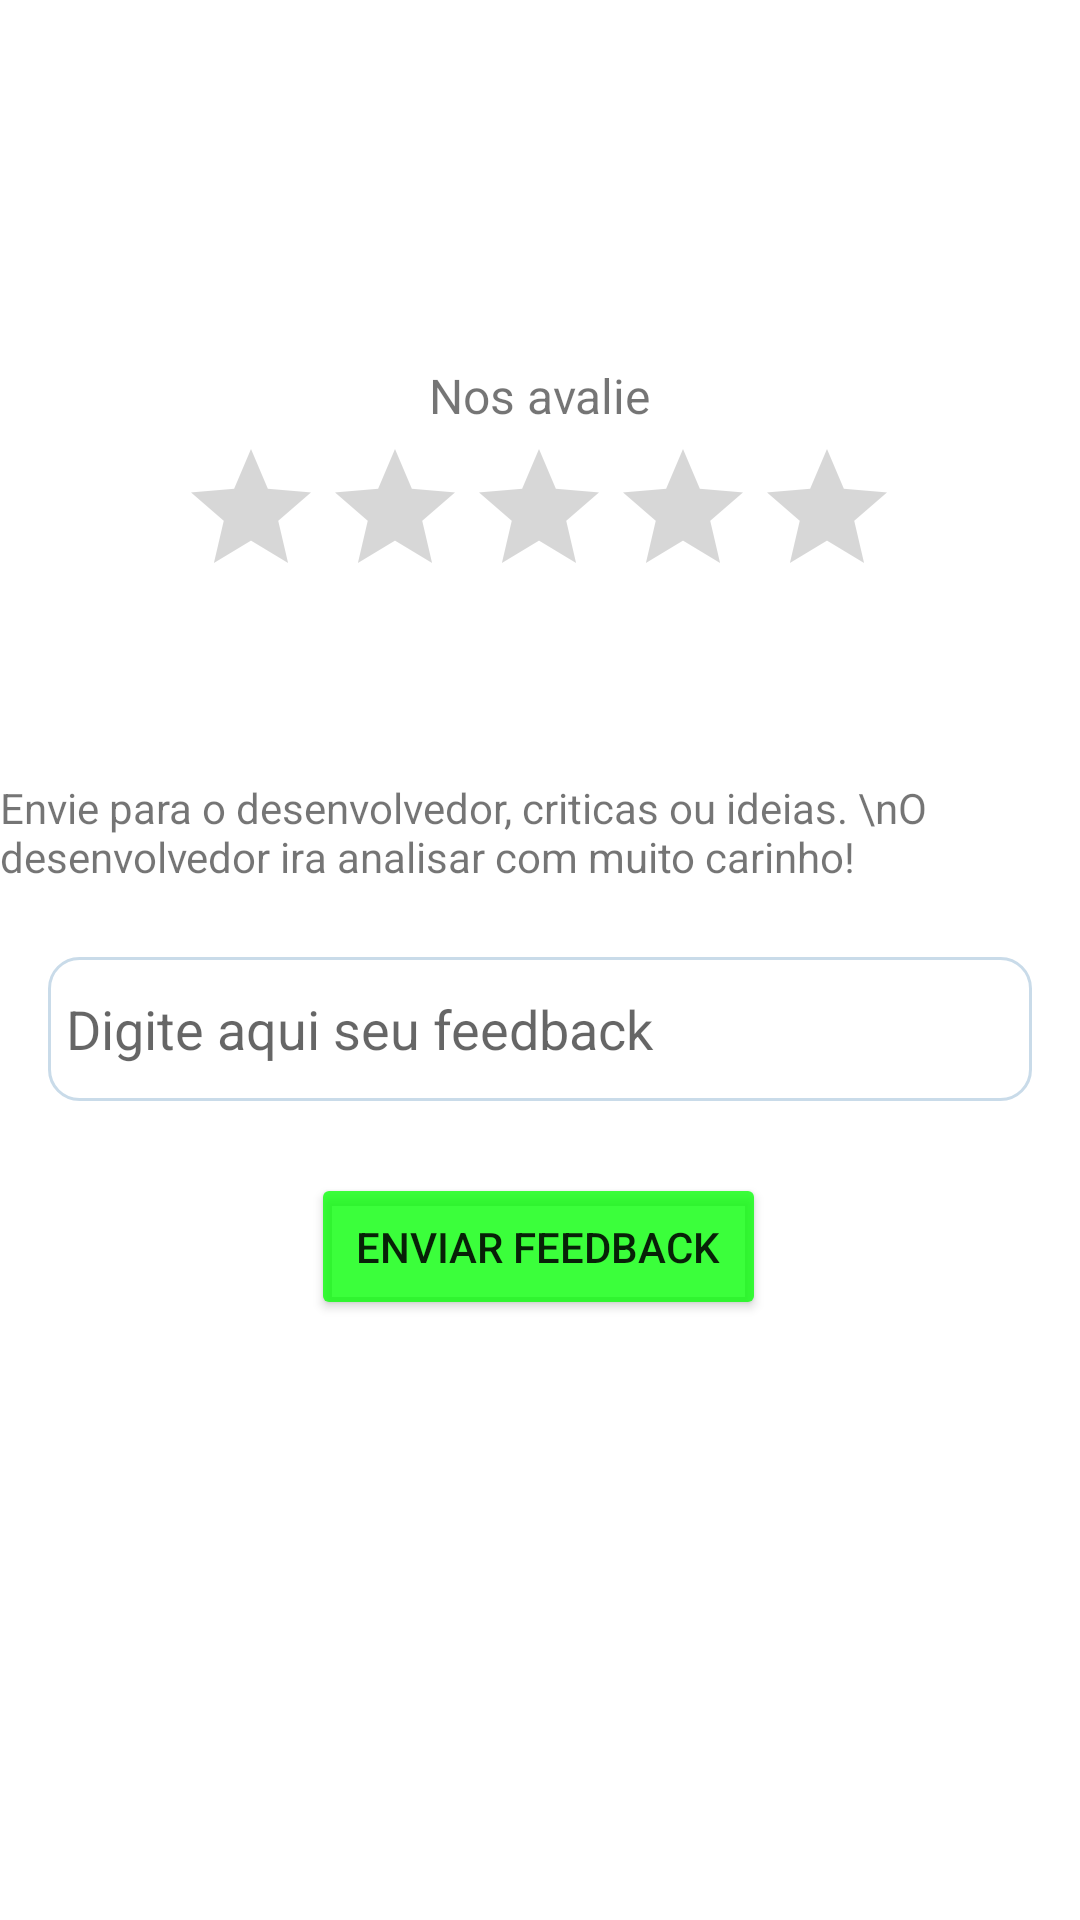

Produce the Android XML layout that renders to this screen, including the resource entries it uses.
<!-- AndroidManifest.xml: application theme Theme.AnotaçõesOficial -->
<!-- res/layout/activity_feedback.xml -->
<?xml version="1.0" encoding="utf-8"?>
<androidx.constraintlayout.widget.ConstraintLayout xmlns:android="http://schemas.android.com/apk/res/android"
    xmlns:app="http://schemas.android.com/apk/res-auto"
    xmlns:tools="http://schemas.android.com/tools"
    android:layout_width="match_parent"
    android:layout_height="match_parent"
    tools:context=".activity.FeedbackActivity">

    <EditText
        android:id="@+id/editFeedback"
        android:layout_width="0dp"
        android:layout_height="wrap_content"
        android:layout_marginStart="16dp"
        android:layout_marginEnd="16dp"
        android:layout_marginBottom="24dp"
        android:background="@drawable/edit_txt"
        android:ems="10"
        android:hint="Digite aqui seu feedback"
        android:inputType="textShortMessage|textMultiLine"
        android:minHeight="48dp"
        android:padding="6dp"
        app:layout_constraintBottom_toTopOf="@+id/btnEnviarFeed"
        app:layout_constraintEnd_toEndOf="parent"
        app:layout_constraintHorizontal_bias="0.497"
        app:layout_constraintStart_toStartOf="parent" />


    <Button
        android:id="@+id/btnEnviarFeed"
        android:layout_width="wrap_content"
        android:layout_height="wrap_content"
        android:layout_marginBottom="200dp"
        android:backgroundTint="@color/floatButton"
        android:padding="15dp"
        android:text="Enviar feedback"
        app:layout_constraintBottom_toBottomOf="parent"
        app:layout_constraintEnd_toEndOf="parent"
        app:layout_constraintHorizontal_bias="0.498"
        app:layout_constraintStart_toStartOf="parent" />


    <RatingBar
        android:id="@+id/rantingAvaliacao"
        android:layout_width="wrap_content"
        android:layout_height="wrap_content"
        app:layout_constraintBottom_toTopOf="@+id/textView7"
        app:layout_constraintEnd_toEndOf="parent"
        app:layout_constraintHorizontal_bias="0.497"
        app:layout_constraintStart_toStartOf="parent"
        app:layout_constraintTop_toBottomOf="@+id/textView6"
        app:layout_constraintVertical_bias="0.052" />

    <TextView
        android:id="@+id/textView6"
        android:layout_width="wrap_content"
        android:layout_height="wrap_content"
        android:layout_marginTop="4dp"
        android:text="Nos avalie"
        android:textSize="16sp"
        app:layout_constraintBottom_toTopOf="@+id/textView7"
        app:layout_constraintEnd_toEndOf="parent"
        app:layout_constraintStart_toStartOf="parent"
        app:layout_constraintTop_toTopOf="parent" />

    <TextView
        android:id="@+id/textView7"
        android:layout_width="wrap_content"
        android:layout_height="wrap_content"
        android:layout_marginBottom="24dp"
        android:text="Envie para o desenvolvedor, criticas ou ideias. \nO desenvolvedor ira analisar com muito carinho!"
        app:layout_constraintBottom_toTopOf="@+id/editFeedback"
        app:layout_constraintEnd_toEndOf="parent"
        app:layout_constraintStart_toStartOf="parent" />


</androidx.constraintlayout.widget.ConstraintLayout>
<!-- resources referenced by this layout -->
<resources>
  <color name="floatButton">#C400FF00</color>
  <!-- drawable edit_txt (drawable) -->
  <?xml version="1.0" encoding="utf-8"?>
  <shape xmlns:android="http://schemas.android.com/apk/res/android"
      android:shape="rectangle">
  
      <solid android:color="#00ffffff"></solid>
      <corners android:radius="10dp"></corners>
      <stroke android:width="1dp"
          android:color="#c9dbe9"></stroke>
  
  </shape>
  <style name="Theme.AnotaçõesOficial" parent="Theme.MaterialComponents.DayNight.DarkActionBar">
          
          <item name="colorPrimary">@color/actionBar</item>
          <item name="colorPrimaryVariant">@color/colorPrimaryVariant</item>
          <item name="colorOnPrimary">@color/corAssent</item>
          
          <item name="colorSecondary">@color/floatButton</item>
          <item name="colorSecondaryVariant">@color/colorPrimaryVariant</item>
          <item name="colorOnSecondary">#D9DAD7</item>
          
          <item name="actionBarItemBackground">@color/black</item>
          <item name="android:statusBarColor" tools:targetApi="l">?attr/colorPrimaryVariant</item>
          
  
      </style>
  <color name="actionBar">#E133F133</color>
  <color name="colorPrimaryVariant">#0F9F0F</color>
  <color name="corAssent">#FFFFFF</color>
  <color name="black">#FF000000</color>
</resources>
